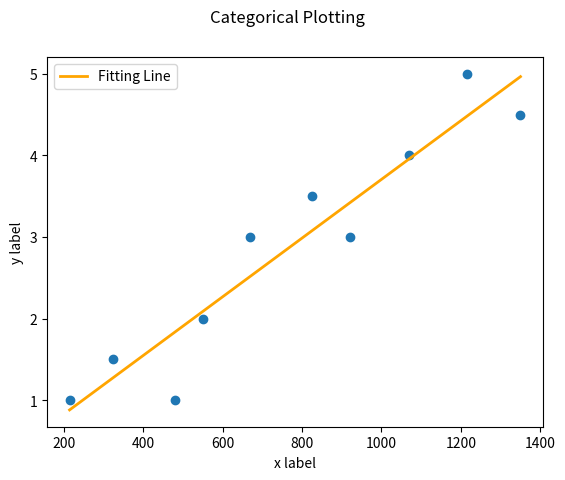

The matplotlib source for this figure:
# -*- coding = utf-8 -*-
# 作者：汪成智
# 学号：2020311476
# 创建时间：2021/4/7 20:56
# 开发环境：PyCharm


#导入需要模块
import numpy as np
import  math as m
import matplotlib.pyplot as plt

#导入数据

set=np.array([[825,3.5],[215,1.0],[1070,4.0],[550,2.0],[480,1.0],[920,3.0],[1350,4.5],[325,1.5],[670,3.0],[1215,5.0]])

#计算 y=ax+b

n = set.shape[0]#得到数据组数
#分别获取点的横纵坐标
set_x=[]
set_y=[]
for i in range(n):
    set_x.append(float(set[i][0]))
    set_y.append(float(set[i][1]))

#计算横坐标平均值
def avg_x(set):
    sum = 0
    for i in range(n):
        sum = sum + set[i][0]
    avgx = sum/n
    return avgx
#计算纵坐标平均值
def avg_y(set):
    sum = 0
    for i in range(n):
        sum = sum + set[i][1]
    avgy = sum/n
    return avgy

def sigmaxx(set, avgx):
    sigma = 0
    for i in range(n):
        sigma = sigma + (set[i][0] - avgx)**2
    return sigma

def sigmayy(set, avgy):
    sigma = 0
    for i in range(n):
        sigma = sigma + (set[i][1] - avgy)**2
    return sigma

def sigmaxy(set,avgx,avgy):
    sigma = 0
    for i in range(n):
        sigma = sigma + (set[i][1] - avgy)*(set[i][0] - avgx)
    return sigma

#计算回归方程b，a
b = round(sigmaxy(set,avg_x(set),avg_y(set))/sigmaxx(set,avg_x(set)),4)
a = round(avg_y(set) - b*avg_x(set),4)

print("回归方程为","y=",b,"x+",a)


fig, ax = plt.subplots()
x = np.linspace(min(set_x),max(set_x),num=5)
y = b*x+a
plt.plot(x,y,color= 'orange',label = 'Fitting Line',linewidth = 2)
plt.legend()#不带参数调用 legend 会自动获取图例句柄及相关标签
ax.scatter(set_x,set_y)
ax.set_xlabel('x label')  # Add an x-label to the axes.
ax.set_ylabel('y label')  # Add a y-label to the axes.
fig.suptitle('Categorical Plotting')
plt.show()
